Run: headless pygame with SDL's dummy video driver; simulated clock (each Clock.tick advances the game by its frame time, no real sleeping); random seed 0; keys injected as events and as key.get_pressed() state; no mouse input.
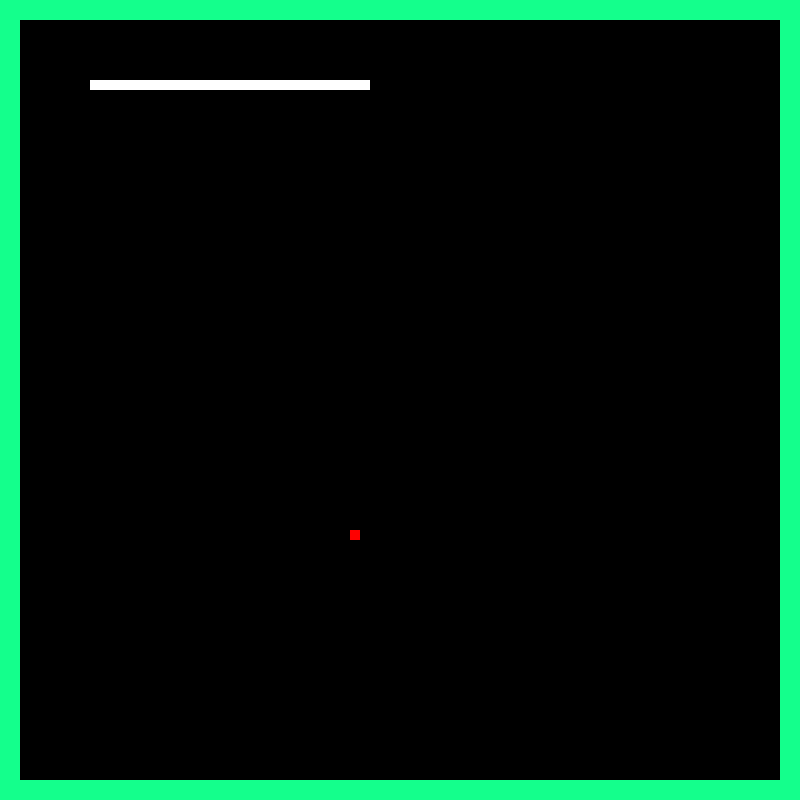
Frame 1 of 2 · flips 1–60 · no input
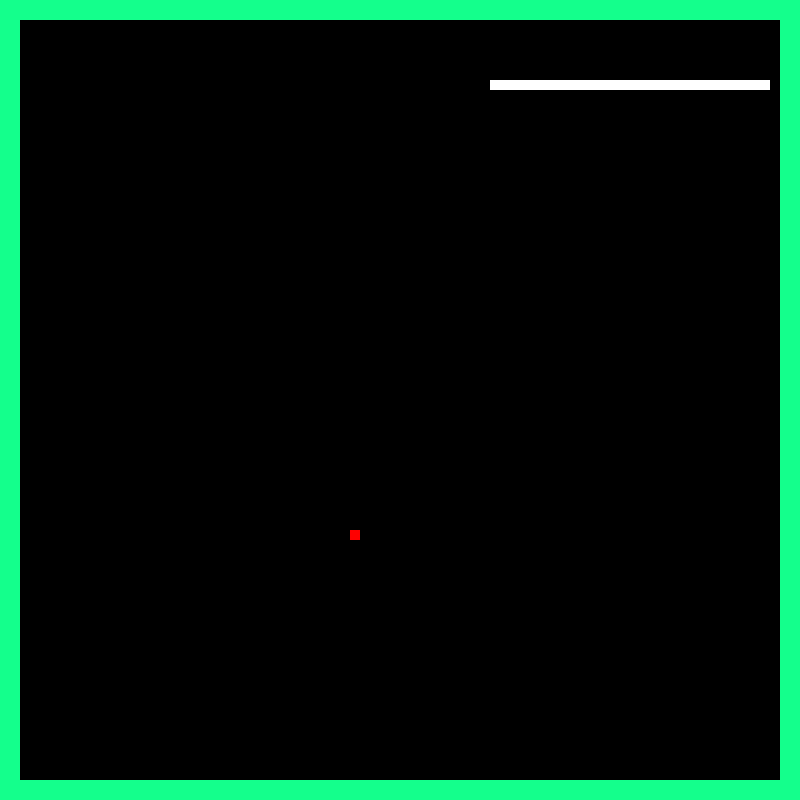
Frame 2 of 2 · flips 61–180 · tapped SPACE, RETURN · held RIGHT (→), D (game ended)

The pygame program that drew these frames:

import pygame, random, copy
pygame.init()

# -------------------
# -------------------
# CUSTOMIZED AREA
GAME_AREA_SIZE = (800, 800)
FOOD_AREA_WIDE = 20
FOOD_AREA_HEIGHT = 760
SNAKE_RECT_LEN = 10
INITIAL_SNAKE_LEN = 360
BLACK = (0, 0, 0)
GREEN = (20, 255, 140)
GREY = (210, 210, 210)
WHITE = (255, 255, 255)
RED = (255, 0, 0)
PURPLE = (255, 0, 255)
YELLOW = (255, 255, 0)
CYAN = (0, 255, 255)
BLUE = (100, 100, 255)

# FIXME: will fix dotted snake when change of speed
SPEED = 10
# -------------------
# -------------------
screen = pygame.display.set_mode(GAME_AREA_SIZE)
carryOn = True
clock = pygame.time.Clock()

# bodyList to keep record of positions every rect of the snake
bodyList = []
# foodList to record position of the food
foodList = []

# set the first snake rect
initial_tail_x_pos = 80
initial_tail_y_pos = 80

# duplicating intial tail as initial snake length:
while initial_tail_x_pos < INITIAL_SNAKE_LEN:
    initial_tail_x_pos += SNAKE_RECT_LEN
    bodyList.append((initial_tail_x_pos, initial_tail_y_pos)) 

  # set food
food_x_pos = random.randint(FOOD_AREA_WIDE, FOOD_AREA_HEIGHT)
food_y_pos = random.randint(FOOD_AREA_WIDE, FOOD_AREA_HEIGHT)
foodList.append((food_x_pos, food_y_pos))

# main program loop
while carryOn:
    for event in pygame.event.get():
        if event.type == pygame.QUIT:
            carryOn = False
    
    screen.fill(BLACK)
    
    # draw border
    pygame.draw.rect(screen, GREEN, [0, 0, 800, 20])
    pygame.draw.rect(screen, GREEN, [0, 0, 20, 800])
    pygame.draw.rect(screen, GREEN, [0, 780, 800, 20])
    pygame.draw.rect(screen, GREEN, [780, 0, 20, 800])

    #  keys control
    keys = pygame.key.get_pressed()

    head_x_pos = bodyList[-1][0]
    head_y_pos = bodyList[-1][1]

    if keys[pygame.K_RIGHT]:
        head_x_pos += SPEED
        bodyList.pop(0)
        bodyList.append((head_x_pos, head_y_pos))

    if keys[pygame.K_LEFT]:
        head_x_pos -= SPEED
        bodyList.pop(0)
        bodyList.append((head_x_pos, head_y_pos))

    if keys[pygame.K_UP]:
        head_y_pos -= SPEED
        bodyList.pop(0)
        bodyList.append((head_x_pos, head_y_pos))

    if keys[pygame.K_DOWN]:
        head_y_pos += SPEED
        bodyList.pop(0)
        bodyList.append((head_x_pos, head_y_pos))

    # set food pool 
    while (food_x_pos, food_y_pos) in bodyList or food_x_pos % 10 != 0 or food_y_pos % 10 != 0:
        if (food_x_pos, food_y_pos) in bodyList:
            bodyList.append((food_x_pos, food_y_pos))
        food_x_pos = random.randint(FOOD_AREA_WIDE, FOOD_AREA_HEIGHT)
        food_y_pos = random.randint(FOOD_AREA_WIDE, FOOD_AREA_HEIGHT)
        foodList.pop(0)
        foodList.append((food_x_pos, food_y_pos))

    # draw food -- there's always only one food in foodList
    pygame.draw.rect(screen, RED, [foodList[0][0], foodList[0][1], 10, 10])

    # draw snake 
    for (snake_rect_x_pos, snake_rect_y_pos) in bodyList:
        pygame.draw.rect(screen, WHITE, [snake_rect_x_pos, snake_rect_y_pos, 10, 10])

    # check if snake hits border
    for (snake_rect_x_pos, snake_rect_y_pos) in bodyList:
        if snake_rect_x_pos < FOOD_AREA_WIDE or snake_rect_x_pos >= FOOD_AREA_HEIGHT or snake_rect_y_pos < FOOD_AREA_WIDE or snake_rect_y_pos >= FOOD_AREA_HEIGHT:
            print('hit border-game over')
            carryOn = False

    # check if snake hits itself:
    if bodyList[-1] in bodyList[:-2]:
        print('hit itself-game over')
        carryOn = False

    pygame.display.flip()
    clock.tick(60)


pygame.quit()
